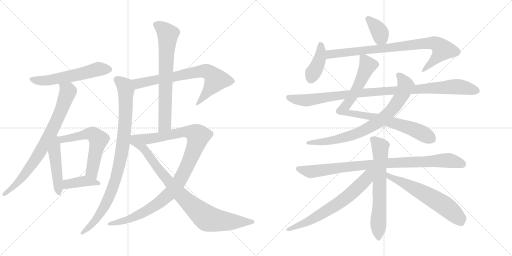
t = 0.00 s
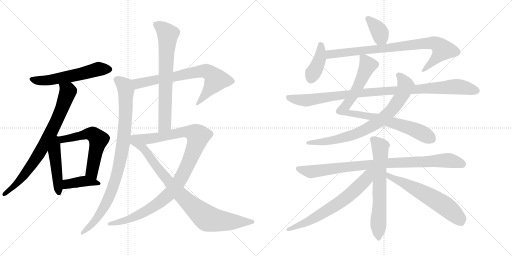
t = 3.32 s
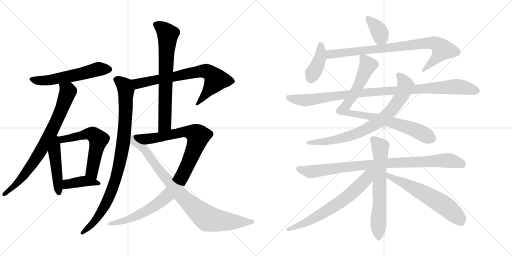
t = 6.65 s
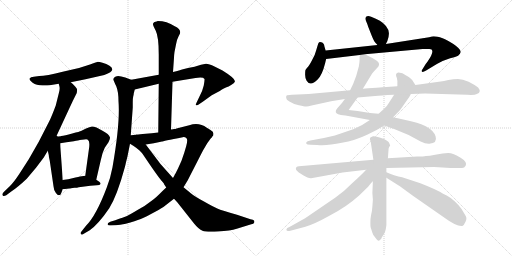
t = 9.97 s
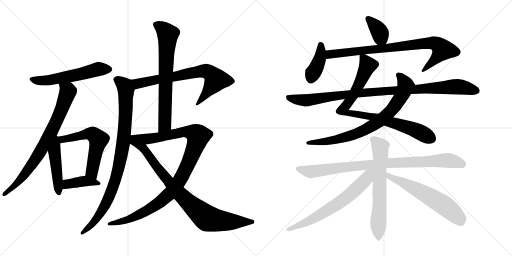
t = 13.29 s
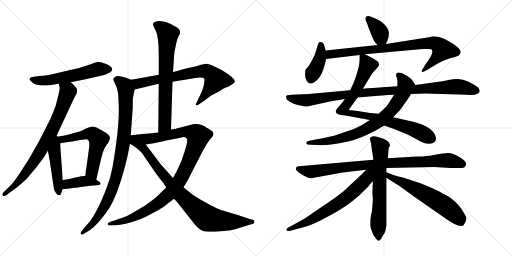
t = 16.62 s

The animated SVG that drew these frames (rendered in a browser with its animation timeline set to each time). Animation: 20 CSS @keyframes rules; one cycle of 16.62 s.

<svg version="1.1" viewBox="0 0 2048 1024" xmlns="http://www.w3.org/2000/svg">
  <g stroke="lightgray" stroke-dasharray="1,1" stroke-width="1" transform="scale(4, 4)">
    <line x1="0" y1="0" x2="256" y2="256"></line>
    <line x1="256" y1="0" x2="0" y2="256"></line>
    <line x1="128" y1="0" x2="128" y2="256"></line>
    <line x1="0" y1="128" x2="256" y2="128"></line>
    <line x1="256" y1="0" x2="512" y2="256"></line>
    <line x1="512" y1="0" x2="256" y2="256"></line>
    <line x1="384" y1="0" x2="384" y2="256"></line>
    <line x1="256" y1="128" x2="512" y2="128"></line>
  </g>
<g transform="scale(1, -1) translate(0, -850)">
   <style type="text/css">
    @keyframes keyframes0 {
      from {
       stroke: black;
       stroke-dashoffset: 572;
       stroke-width: 128;
       }
       65% {
       animation-timing-function: step-end;
       stroke: black;
       stroke-dashoffset: 0;
       stroke-width: 128;
       }
       to {
       stroke: black;
       stroke-width: 1024;
       }
       }
       #make-me-a-hanzi-animation-0 {
         animation: keyframes0 0.715495s both;
         animation-delay: 0.000000s;
         animation-timing-function: linear;
       }
    @keyframes keyframes1 {
      from {
       stroke: black;
       stroke-dashoffset: 785;
       stroke-width: 128;
       }
       72% {
       animation-timing-function: step-end;
       stroke: black;
       stroke-dashoffset: 0;
       stroke-width: 128;
       }
       to {
       stroke: black;
       stroke-width: 1024;
       }
       }
       #make-me-a-hanzi-animation-1 {
         animation: keyframes1 0.888835s both;
         animation-delay: 0.715495s;
         animation-timing-function: linear;
       }
    @keyframes keyframes2 {
      from {
       stroke: black;
       stroke-dashoffset: 476;
       stroke-width: 128;
       }
       61% {
       animation-timing-function: step-end;
       stroke: black;
       stroke-dashoffset: 0;
       stroke-width: 128;
       }
       to {
       stroke: black;
       stroke-width: 1024;
       }
       }
       #make-me-a-hanzi-animation-2 {
         animation: keyframes2 0.637370s both;
         animation-delay: 1.604330s;
         animation-timing-function: linear;
       }
    @keyframes keyframes3 {
      from {
       stroke: black;
       stroke-dashoffset: 592;
       stroke-width: 128;
       }
       66% {
       animation-timing-function: step-end;
       stroke: black;
       stroke-dashoffset: 0;
       stroke-width: 128;
       }
       to {
       stroke: black;
       stroke-width: 1024;
       }
       }
       #make-me-a-hanzi-animation-3 {
         animation: keyframes3 0.731771s both;
         animation-delay: 2.241700s;
         animation-timing-function: linear;
       }
    @keyframes keyframes4 {
      from {
       stroke: black;
       stroke-dashoffset: 401;
       stroke-width: 128;
       }
       57% {
       animation-timing-function: step-end;
       stroke: black;
       stroke-dashoffset: 0;
       stroke-width: 128;
       }
       to {
       stroke: black;
       stroke-width: 1024;
       }
       }
       #make-me-a-hanzi-animation-4 {
         animation: keyframes4 0.576335s both;
         animation-delay: 2.973471s;
         animation-timing-function: linear;
       }
    @keyframes keyframes5 {
      from {
       stroke: black;
       stroke-dashoffset: 721;
       stroke-width: 128;
       }
       70% {
       animation-timing-function: step-end;
       stroke: black;
       stroke-dashoffset: 0;
       stroke-width: 128;
       }
       to {
       stroke: black;
       stroke-width: 1024;
       }
       }
       #make-me-a-hanzi-animation-5 {
         animation: keyframes5 0.836751s both;
         animation-delay: 3.549806s;
         animation-timing-function: linear;
       }
    @keyframes keyframes6 {
      from {
       stroke: black;
       stroke-dashoffset: 931;
       stroke-width: 128;
       }
       75% {
       animation-timing-function: step-end;
       stroke: black;
       stroke-dashoffset: 0;
       stroke-width: 128;
       }
       to {
       stroke: black;
       stroke-width: 1024;
       }
       }
       #make-me-a-hanzi-animation-6 {
         animation: keyframes6 1.007650s both;
         animation-delay: 4.386557s;
         animation-timing-function: linear;
       }
    @keyframes keyframes7 {
      from {
       stroke: black;
       stroke-dashoffset: 709;
       stroke-width: 128;
       }
       70% {
       animation-timing-function: step-end;
       stroke: black;
       stroke-dashoffset: 0;
       stroke-width: 128;
       }
       to {
       stroke: black;
       stroke-width: 1024;
       }
       }
       #make-me-a-hanzi-animation-7 {
         animation: keyframes7 0.826986s both;
         animation-delay: 5.394207s;
         animation-timing-function: linear;
       }
    @keyframes keyframes8 {
      from {
       stroke: black;
       stroke-dashoffset: 1038;
       stroke-width: 128;
       }
       77% {
       animation-timing-function: step-end;
       stroke: black;
       stroke-dashoffset: 0;
       stroke-width: 128;
       }
       to {
       stroke: black;
       stroke-width: 1024;
       }
       }
       #make-me-a-hanzi-animation-8 {
         animation: keyframes8 1.094727s both;
         animation-delay: 6.221193s;
         animation-timing-function: linear;
       }
    @keyframes keyframes9 {
      from {
       stroke: black;
       stroke-dashoffset: 874;
       stroke-width: 128;
       }
       74% {
       animation-timing-function: step-end;
       stroke: black;
       stroke-dashoffset: 0;
       stroke-width: 128;
       }
       to {
       stroke: black;
       stroke-width: 1024;
       }
       }
       #make-me-a-hanzi-animation-9 {
         animation: keyframes9 0.961263s both;
         animation-delay: 7.315920s;
         animation-timing-function: linear;
       }
    @keyframes keyframes10 {
      from {
       stroke: black;
       stroke-dashoffset: 369;
       stroke-width: 128;
       }
       55% {
       animation-timing-function: step-end;
       stroke: black;
       stroke-dashoffset: 0;
       stroke-width: 128;
       }
       to {
       stroke: black;
       stroke-width: 1024;
       }
       }
       #make-me-a-hanzi-animation-10 {
         animation: keyframes10 0.550293s both;
         animation-delay: 8.277183s;
         animation-timing-function: linear;
       }
    @keyframes keyframes11 {
      from {
       stroke: black;
       stroke-dashoffset: 401;
       stroke-width: 128;
       }
       57% {
       animation-timing-function: step-end;
       stroke: black;
       stroke-dashoffset: 0;
       stroke-width: 128;
       }
       to {
       stroke: black;
       stroke-width: 1024;
       }
       }
       #make-me-a-hanzi-animation-11 {
         animation: keyframes11 0.576335s both;
         animation-delay: 8.827476s;
         animation-timing-function: linear;
       }
    @keyframes keyframes12 {
      from {
       stroke: black;
       stroke-dashoffset: 849;
       stroke-width: 128;
       }
       73% {
       animation-timing-function: step-end;
       stroke: black;
       stroke-dashoffset: 0;
       stroke-width: 128;
       }
       to {
       stroke: black;
       stroke-width: 1024;
       }
       }
       #make-me-a-hanzi-animation-12 {
         animation: keyframes12 0.940918s both;
         animation-delay: 9.403811s;
         animation-timing-function: linear;
       }
    @keyframes keyframes13 {
      from {
       stroke: black;
       stroke-dashoffset: 879;
       stroke-width: 128;
       }
       74% {
       animation-timing-function: step-end;
       stroke: black;
       stroke-dashoffset: 0;
       stroke-width: 128;
       }
       to {
       stroke: black;
       stroke-width: 1024;
       }
       }
       #make-me-a-hanzi-animation-13 {
         animation: keyframes13 0.965332s both;
         animation-delay: 10.344729s;
         animation-timing-function: linear;
       }
    @keyframes keyframes14 {
      from {
       stroke: black;
       stroke-dashoffset: 790;
       stroke-width: 128;
       }
       72% {
       animation-timing-function: step-end;
       stroke: black;
       stroke-dashoffset: 0;
       stroke-width: 128;
       }
       to {
       stroke: black;
       stroke-width: 1024;
       }
       }
       #make-me-a-hanzi-animation-14 {
         animation: keyframes14 0.892904s both;
         animation-delay: 11.310061s;
         animation-timing-function: linear;
       }
    @keyframes keyframes15 {
      from {
       stroke: black;
       stroke-dashoffset: 1016;
       stroke-width: 128;
       }
       77% {
       animation-timing-function: step-end;
       stroke: black;
       stroke-dashoffset: 0;
       stroke-width: 128;
       }
       to {
       stroke: black;
       stroke-width: 1024;
       }
       }
       #make-me-a-hanzi-animation-15 {
         animation: keyframes15 1.076823s both;
         animation-delay: 12.202965s;
         animation-timing-function: linear;
       }
    @keyframes keyframes16 {
      from {
       stroke: black;
       stroke-dashoffset: 917;
       stroke-width: 128;
       }
       75% {
       animation-timing-function: step-end;
       stroke: black;
       stroke-dashoffset: 0;
       stroke-width: 128;
       }
       to {
       stroke: black;
       stroke-width: 1024;
       }
       }
       #make-me-a-hanzi-animation-16 {
         animation: keyframes16 0.996257s both;
         animation-delay: 13.279788s;
         animation-timing-function: linear;
       }
    @keyframes keyframes17 {
      from {
       stroke: black;
       stroke-dashoffset: 665;
       stroke-width: 128;
       }
       68% {
       animation-timing-function: step-end;
       stroke: black;
       stroke-dashoffset: 0;
       stroke-width: 128;
       }
       to {
       stroke: black;
       stroke-width: 1024;
       }
       }
       #make-me-a-hanzi-animation-17 {
         animation: keyframes17 0.791178s both;
         animation-delay: 14.276045s;
         animation-timing-function: linear;
       }
    @keyframes keyframes18 {
      from {
       stroke: black;
       stroke-dashoffset: 672;
       stroke-width: 128;
       }
       69% {
       animation-timing-function: step-end;
       stroke: black;
       stroke-dashoffset: 0;
       stroke-width: 128;
       }
       to {
       stroke: black;
       stroke-width: 1024;
       }
       }
       #make-me-a-hanzi-animation-18 {
         animation: keyframes18 0.796875s both;
         animation-delay: 15.067223s;
         animation-timing-function: linear;
       }
    @keyframes keyframes19 {
      from {
       stroke: black;
       stroke-dashoffset: 618;
       stroke-width: 128;
       }
       67% {
       animation-timing-function: step-end;
       stroke: black;
       stroke-dashoffset: 0;
       stroke-width: 128;
       }
       to {
       stroke: black;
       stroke-width: 1024;
       }
       }
       #make-me-a-hanzi-animation-19 {
         animation: keyframes19 0.752930s both;
         animation-delay: 15.864098s;
         animation-timing-function: linear;
       }
</style>
<path d="M 283.0 521.5 L 342.0 533.5 L 417.0 550.5 Q 468.0 567.5 438.0 587.5 Q 426.0 594.5 410.0 599.0 Q 394.0 603.5 389.0 602.5 Q 384.0 601.5 360.0 592.5 L 316.0 578.5 L 255.0 564.5 Q 183.0 546.5 157.0 546.5 L 135.0 543.5 Q 122.0 542.5 118.5 536.5 Q 115.0 530.5 130.5 519.5 Q 146.0 508.5 170.0 508.5 Q 194.0 508.5 199.0 509.5 L 235.0 515.5 L 283.0 521.5 Z" fill="lightgray"></path> 
<path d="M 225.0 304.5 L 284.0 431.5 Q 290.0 443.5 291.0 446.5 L 307.0 478.5 Q 309.0 488.5 308.0 494.5 Q 306.0 499.5 295.0 510.5 Q 284.0 521.5 283.0 521.5 C 261.0 541.5 229.0 544.5 235.0 515.5 L 238.0 503.5 Q 240.0 495.5 236.0 480.5 Q 232.0 464.5 223.0 428.5 Q 205.0 380.5 197.0 365.5 L 155.0 283.5 L 115.0 213.5 L 77.0 154.5 Q 56.0 122.5 39.0 105.5 L 16.0 83.5 Q 6.0 73.5 11.0 68.5 Q 15.0 63.5 25.0 69.5 L 45.0 84.5 Q 70.0 100.5 107.0 135.5 L 144.0 179.5 L 175.0 220.5 L 191.0 247.5 L 225.0 304.5 Z" fill="lightgray"></path> 
<path d="M 191.0 247.5 L 195.0 230.5 Q 195.0 222.5 199.0 207.5 L 214.0 105.5 Q 215.0 89.5 223.0 79.5 Q 231.0 68.5 236.0 69.5 Q 243.0 69.5 245.0 78.5 L 251.0 93.5 L 251.0 130.5 L 243.0 240.5 Q 241.0 262.5 241.0 277.5 C 240.0 321.5 170.0 337.5 191.0 247.5 Z" fill="lightgray"></path> 
<path d="M 319.0 290.5 L 337.0 292.5 Q 350.0 294.5 352.0 290.5 Q 359.0 286.5 357.0 263.5 L 341.0 147.5 C 337.0 117.5 378.0 102.5 385.0 131.5 L 403.0 209.5 Q 409.0 240.5 419.0 259.5 L 434.0 281.5 Q 441.0 296.5 440.0 300.5 Q 436.0 314.5 410.0 327.5 Q 383.0 344.5 368.0 344.5 Q 359.0 342.5 344.0 336.5 L 324.0 326.5 Q 320.0 324.5 289.0 316.5 Q 258.0 308.5 245.0 306.5 L 244.0 305.5 L 241.0 305.5 L 234.0 304.5 L 225.0 304.5 C 195.0 303.5 211.0 272.5 241.0 277.5 L 266.0 281.5 L 295.0 285.5 Q 315.0 289.5 319.0 290.5 Z" fill="lightgray"></path> 
<path d="M 298.0 99.5 Q 309.0 99.5 315.0 101.5 L 361.0 107.5 L 387.0 109.5 Q 400.0 109.5 402.0 114.5 Q 403.0 119.5 397.0 123.5 L 385.0 131.5 L 341.0 147.5 L 327.0 145.5 Q 325.0 145.5 302.0 140.5 L 273.0 133.5 Q 269.0 132.5 251.0 130.5 C 221.0 127.5 221.0 90.5 251.0 93.5 L 277.0 96.5 Q 281.0 96.5 284.0 97.5 L 298.0 99.5 Z" fill="lightgray"></path> 
<path d="M 690.0 523.5 L 782.0 538.5 Q 813.0 543.5 818.0 534.5 Q 819.0 531.5 815.0 508.5 Q 810.0 485.5 797.0 462.5 L 785.0 437.5 Q 779.0 423.5 793.0 431.5 L 811.0 443.5 L 847.0 469.5 L 879.0 486.5 Q 898.0 499.5 906.0 501.5 Q 913.0 503.5 926.0 511.5 Q 939.0 518.5 940.0 525.5 Q 940.0 537.5 890.0 568.5 L 858.0 584.5 Q 836.0 595.5 824.0 595.5 L 804.0 591.5 L 778.0 583.5 L 752.0 578.5 L 732.0 573.5 Q 720.0 569.5 692.0 562.5 L 635.0 551.5 L 525.0 531.5 C 495.0 526.5 510.0 485.5 539.0 492.5 L 635.0 515.5 L 690.0 523.5 Z" fill="lightgray"></path> 
<path d="M 525.0 531.5 L 501.0 540.5 Q 466.0 552.5 457.0 540.5 Q 452.0 534.5 454.0 530.5 Q 455.0 526.5 465.0 505.5 Q 474.0 483.5 474.0 445.5 Q 481.0 358.5 450.0 181.5 Q 442.0 138.5 427.0 100.5 Q 385.0 -11.5 344.0 -52.5 L 325.0 -76.5 Q 320.0 -81.5 324.0 -86.5 Q 327.0 -90.5 335.0 -84.5 L 359.0 -70.5 Q 394.0 -45.5 437.0 17.5 Q 469.0 69.5 499.0 180.5 Q 502.0 191.5 504.0 201.5 L 510.0 225.5 L 520.0 275.5 L 523.0 309.5 L 531.0 420.5 L 531.0 441.5 Q 531.0 457.5 533.0 465.5 Q 535.0 472.5 535.0 476.5 L 539.0 492.5 C 545.0 521.5 546.0 523.5 525.0 531.5 Z" fill="lightgray"></path> 
<path d="M 684.0 332.5 L 690.0 523.5 L 692.0 562.5 L 696.0 619.5 Q 696.0 628.5 698.0 642.5 L 704.0 672.5 Q 708.0 694.5 714.0 704.5 L 720.0 716.5 Q 725.0 733.5 699.0 745.5 Q 667.0 766.5 631.0 766.5 Q 628.0 765.5 618.0 762.5 Q 611.0 757.5 612.0 752.5 Q 613.0 747.5 617.0 739.5 L 623.0 727.5 Q 635.0 703.5 635.0 632.5 L 635.0 551.5 L 635.0 515.5 L 633.0 320.5 C 633.0 290.5 683.0 302.5 684.0 332.5 Z" fill="lightgray"></path> 
<path d="M 757.0 349.5 L 706.0 336.5 Q 702.0 334.5 695.0 334.5 L 693.0 333.5 Q 686.0 333.5 684.0 332.5 L 633.0 320.5 L 607.0 317.5 L 571.0 314.5 Q 549.0 312.5 545.0 311.5 C 515.0 308.5 553.0 267.5 583.0 272.5 L 615.0 277.5 L 648.0 284.5 Q 649.0 285.5 731.0 301.5 Q 740.0 302.5 746.0 297.5 Q 752.0 291.5 745.0 266.5 L 737.0 239.5 L 726.0 207.5 L 712.0 176.5 Q 705.0 161.5 692.0 138.5 L 665.0 100.5 L 650.0 86.5 Q 622.0 57.5 604.0 45.5 Q 582.0 27.5 550.0 10.5 Q 520.0 -7.5 508.0 -13.5 Q 495.0 -18.5 461.0 -30.5 L 441.0 -36.5 Q 430.0 -40.5 430.0 -46.5 Q 432.0 -52.5 443.0 -51.5 L 463.0 -50.5 Q 479.0 -49.5 503.0 -44.5 Q 542.0 -33.5 563.0 -25.5 Q 584.0 -16.5 619.0 2.5 Q 653.0 21.5 655.0 23.5 L 696.0 55.5 L 734.0 101.5 L 751.0 129.5 L 796.0 217.5 Q 810.0 245.5 816.0 255.5 L 829.0 277.5 L 842.0 295.5 Q 848.0 301.5 850.0 305.5 Q 854.0 307.5 854.0 315.5 Q 854.0 323.5 842.0 330.5 Q 830.0 337.5 827.0 339.5 Q 797.0 361.5 757.0 349.5 Z" fill="lightgray"></path> 
<path d="M 520.0 275.5 L 533.0 267.5 Q 544.0 261.5 557.0 249.5 Q 570.0 237.5 574.0 229.5 L 597.0 195.5 Q 639.0 134.5 648.0 125.5 Q 657.0 116.5 657.0 112.5 L 665.0 100.5 L 696.0 55.5 L 709.0 41.5 L 777.0 -44.5 Q 795.0 -66.5 810.0 -72.5 Q 824.0 -78.5 873.0 -75.5 Q 921.0 -72.5 947.0 -64.5 L 1005.0 -46.5 Q 1015.0 -45.5 1017.0 -39.5 Q 1018.0 -33.5 1016.0 -31.5 Q 1013.0 -28.5 1002.0 -26.5 L 948.0 -8.5 Q 887.0 8.5 869.0 16.5 Q 851.0 24.5 816.0 44.5 Q 780.0 63.5 762.0 78.5 L 734.0 101.5 L 692.0 138.5 L 642.0 194.5 L 583.0 272.5 C 565.0 296.5 553.0 312.5 545.0 311.5 L 523.0 309.5 C 493.0 306.5 494.0 291.5 520.0 275.5 Z" fill="lightgray"></path> 
<path d="M 1543.5 674.0 L 1549.5 686.0 Q 1556.5 705.0 1555.5 718.0 Q 1553.5 746.0 1519.5 767.0 Q 1504.5 776.0 1484.5 783.0 Q 1465.5 790.0 1461.5 778.0 Q 1461.5 771.0 1464.5 765.0 Q 1467.5 759.0 1473.5 741.0 L 1486.5 708.0 Q 1496.5 683.0 1502.5 678.0 Q 1508.5 672.0 1509.5 670.0 C 1527.5 646.0 1530.5 647.0 1543.5 674.0 Z" fill="lightgray"></path> 
<path d="M 1302.5 648.0 L 1297.5 665.0 Q 1296.5 678.0 1285.5 681.0 Q 1279.5 683.0 1276.5 681.0 Q 1273.5 679.0 1270.5 668.0 L 1264.5 648.0 Q 1260.5 630.0 1247.5 608.0 Q 1235.5 585.0 1228.5 579.0 Q 1222.5 572.0 1221.5 569.0 Q 1220.5 565.0 1220.5 551.0 Q 1220.5 536.0 1226.5 527.0 Q 1241.5 502.0 1270.5 532.0 Q 1288.5 549.0 1300.5 597.0 L 1304.5 614.0 L 1302.5 648.0 Z" fill="lightgray"></path> 
<path d="M 1459.5 633.0 L 1690.5 654.0 Q 1707.5 655.0 1717.5 654.0 Q 1744.5 654.0 1710.5 604.0 Q 1701.5 593.0 1698.5 587.0 L 1690.5 574.0 Q 1685.5 568.0 1687.5 564.0 Q 1689.5 559.0 1704.5 568.0 L 1747.5 594.0 Q 1773.5 609.0 1800.5 617.0 Q 1827.5 624.0 1835.5 629.0 Q 1841.5 635.0 1842.5 641.0 Q 1844.5 647.0 1833.5 658.0 Q 1822.5 669.0 1813.5 674.0 L 1793.5 686.0 Q 1783.5 692.0 1759.5 701.0 Q 1740.5 705.0 1734.5 705.0 Q 1729.5 705.0 1716.5 701.0 L 1543.5 674.0 L 1509.5 670.0 L 1302.5 648.0 C 1272.5 645.0 1274.5 610.0 1304.5 614.0 L 1438.5 630.0 L 1459.5 633.0 Z" fill="lightgray"></path> 
<path d="M 1451.5 495.0 L 1488.5 556.0 Q 1497.5 567.0 1506.5 576.0 Q 1525.5 593.0 1508.5 606.0 Q 1499.5 613.0 1489.5 618.0 L 1459.5 633.0 C 1438.5 643.0 1438.5 643.0 1438.5 630.0 L 1438.5 612.0 Q 1438.5 603.0 1435.5 585.0 Q 1425.5 543.0 1412.5 514.0 L 1400.5 489.0 L 1379.5 454.0 L 1368.5 439.0 L 1348.5 416.0 Q 1335.5 400.0 1352.5 393.0 Q 1360.5 389.0 1381.5 388.0 L 1479.5 370.0 L 1536.5 348.0 L 1576.5 334.0 L 1634.5 310.0 L 1682.5 284.0 Q 1702.5 274.0 1717.5 275.0 Q 1750.5 278.0 1742.5 304.0 Q 1729.5 350.0 1617.5 371.0 L 1572.5 381.0 L 1514.5 395.0 L 1480.5 398.0 L 1430.5 406.0 L 1394.5 410.0 L 1430.5 460.0 L 1451.5 495.0 Z" fill="lightgray"></path> 
<path d="M 1479.5 370.0 L 1448.5 350.0 Q 1420.5 334.0 1380.5 322.0 L 1339.5 308.0 L 1295.5 298.0 L 1241.5 288.0 Q 1227.5 285.0 1225.5 281.0 Q 1224.5 277.0 1225.5 275.0 Q 1226.5 272.0 1242.5 271.0 L 1268.5 270.0 Q 1307.5 266.0 1367.5 279.0 Q 1418.5 287.0 1470.5 312.0 L 1506.5 330.0 L 1536.5 348.0 L 1572.5 381.0 L 1596.5 406.0 Q 1602.5 412.0 1621.5 440.0 Q 1641.5 468.0 1643.5 474.0 C 1658.5 500.0 1663.5 507.0 1661.5 510.0 L 1652.5 524.0 Q 1652.5 527.0 1636.5 541.0 Q 1619.5 552.0 1609.5 557.0 Q 1594.5 561.0 1592.5 560.0 Q 1578.5 557.0 1587.5 538.0 Q 1590.5 524.0 1589.5 519.0 L 1589.5 505.0 L 1576.5 471.0 L 1556.5 440.0 Q 1550.5 428.0 1536.5 415.0 L 1514.5 395.0 L 1479.5 370.0 Z" fill="lightgray"></path> 
<path d="M 1400.5 489.0 L 1234.5 474.0 L 1167.5 471.0 Q 1148.5 470.0 1146.5 468.0 Q 1144.5 466.0 1144.5 459.0 Q 1144.5 451.0 1157.5 444.0 Q 1172.5 434.0 1195.5 429.0 Q 1218.5 424.0 1223.5 424.0 Q 1229.5 423.0 1246.5 428.0 L 1324.5 445.0 L 1379.5 454.0 L 1430.5 460.0 L 1512.5 467.0 Q 1514.5 468.0 1576.5 471.0 L 1643.5 474.0 L 1700.5 476.0 L 1868.5 471.0 Q 1898.5 469.0 1907.5 474.0 Q 1927.5 481.0 1912.5 500.0 Q 1898.5 511.0 1874.5 523.0 Q 1850.5 534.0 1831.5 534.0 Q 1813.5 534.0 1793.5 530.0 Q 1774.5 525.0 1762.5 524.0 L 1661.5 510.0 L 1589.5 505.0 L 1545.5 502.0 Q 1538.5 502.0 1451.5 495.0 L 1400.5 489.0 Z" fill="lightgray"></path> 
<path d="M 1493.5 211.0 L 1195.5 185.0 Q 1189.5 184.0 1187.5 183.0 Q 1185.5 182.0 1183.5 177.0 Q 1182.5 172.0 1187.5 167.0 Q 1192.5 161.0 1212.5 149.0 Q 1233.5 136.0 1244.5 137.0 L 1370.5 160.0 L 1464.5 171.0 L 1545.5 178.0 L 1736.5 182.0 L 1802.5 178.0 L 1848.5 178.0 Q 1857.5 178.0 1862.5 187.0 Q 1870.5 202.0 1842.5 219.0 Q 1813.5 238.0 1792.5 238.0 Q 1771.5 238.0 1746.5 232.0 L 1719.5 227.0 Q 1711.5 227.0 1703.5 226.0 Q 1695.5 224.0 1668.5 224.0 L 1551.5 217.0 L 1493.5 211.0 Z" fill="lightgray"></path> 
<path d="M 1491.5 305.0 Q 1489.5 303.0 1482.5 301.0 Q 1479.5 296.0 1479.5 294.0 L 1483.5 279.0 L 1493.5 211.0 L 1491.5 125.0 L 1489.5 78.0 L 1491.5 51.0 L 1489.5 24.0 Q 1488.5 5.0 1484.5 -9.0 Q 1481.5 -24.0 1481.5 -40.0 Q 1481.5 -56.0 1482.5 -59.0 L 1489.5 -81.0 Q 1492.5 -92.0 1501.5 -101.0 Q 1509.5 -112.0 1513.5 -113.0 Q 1517.5 -114.0 1525.5 -104.0 Q 1526.5 -100.0 1529.5 -96.0 L 1537.5 -83.0 Q 1542.5 -76.0 1545.5 -51.0 L 1545.5 139.0 L 1545.5 161.0 L 1545.5 178.0 L 1551.5 217.0 L 1554.5 256.0 Q 1555.5 263.0 1560.5 267.0 Q 1561.5 268.0 1554.5 282.0 L 1546.5 288.0 Q 1539.5 294.0 1518.5 300.0 Q 1497.5 306.0 1491.5 305.0 Z" fill="lightgray"></path> 
<path d="M 1464.5 171.0 Q 1449.5 154.0 1408.5 117.0 Q 1374.5 82.0 1340.5 59.0 L 1220.5 -23.0 L 1159.5 -57.0 Q 1145.5 -62.0 1145.5 -68.0 Q 1145.5 -77.0 1161.5 -73.0 L 1221.5 -57.0 Q 1258.5 -46.0 1317.5 -13.0 Q 1385.5 22.0 1436.5 68.0 L 1472.5 103.0 Q 1477.5 110.0 1484.5 118.0 L 1491.5 125.0 C 1538.5 174.0 1491.5 200.0 1464.5 171.0 Z" fill="lightgray"></path> 
<path d="M 1545.5 139.0 L 1599.5 105.0 L 1651.5 67.0 L 1776.5 -20.0 Q 1826.5 -57.0 1849.5 -54.0 Q 1855.5 -52.0 1862.5 -36.0 Q 1869.5 -21.0 1860.5 -10.0 L 1845.5 15.0 Q 1837.5 27.0 1819.5 44.0 Q 1802.5 60.0 1788.5 67.0 L 1770.5 76.0 Q 1750.5 90.0 1681.5 117.0 L 1608.5 141.0 L 1593.5 144.0 Q 1583.5 146.0 1545.5 161.0 C 1517.5 172.0 1520.5 155.0 1545.5 139.0 Z" fill="lightgray"></path> 
      <clipPath id="make-me-a-hanzi-clip-0">
      <path d="M 283.0 521.5 L 342.0 533.5 L 417.0 550.5 Q 468.0 567.5 438.0 587.5 Q 426.0 594.5 410.0 599.0 Q 394.0 603.5 389.0 602.5 Q 384.0 601.5 360.0 592.5 L 316.0 578.5 L 255.0 564.5 Q 183.0 546.5 157.0 546.5 L 135.0 543.5 Q 122.0 542.5 118.5 536.5 Q 115.0 530.5 130.5 519.5 Q 146.0 508.5 170.0 508.5 Q 194.0 508.5 199.0 509.5 L 235.0 515.5 L 283.0 521.5 Z" fill="lightgray"></path>
      </clipPath>
      <path clip-path="url(#make-me-a-hanzi-clip-0)" d="M 125.0 533.5 L 153.0 527.5 L 202.0 530.5 L 397.0 574.5 L 435.0 574.5 " fill="none" id="make-me-a-hanzi-animation-0" stroke-dasharray="444 888" stroke-linecap="round"></path>

      <clipPath id="make-me-a-hanzi-clip-1">
      <path d="M 225.0 304.5 L 284.0 431.5 Q 290.0 443.5 291.0 446.5 L 307.0 478.5 Q 309.0 488.5 308.0 494.5 Q 306.0 499.5 295.0 510.5 Q 284.0 521.5 283.0 521.5 C 261.0 541.5 229.0 544.5 235.0 515.5 L 238.0 503.5 Q 240.0 495.5 236.0 480.5 Q 232.0 464.5 223.0 428.5 Q 205.0 380.5 197.0 365.5 L 155.0 283.5 L 115.0 213.5 L 77.0 154.5 Q 56.0 122.5 39.0 105.5 L 16.0 83.5 Q 6.0 73.5 11.0 68.5 Q 15.0 63.5 25.0 69.5 L 45.0 84.5 Q 70.0 100.5 107.0 135.5 L 144.0 179.5 L 175.0 220.5 L 191.0 247.5 L 225.0 304.5 Z" fill="lightgray"></path>
      </clipPath>
      <path clip-path="url(#make-me-a-hanzi-clip-1)" d="M 242.0 510.5 L 272.0 485.5 L 212.0 336.5 L 152.0 229.5 L 90.0 141.5 L 17.0 74.5 " fill="none" id="make-me-a-hanzi-animation-1" stroke-dasharray="657 1314" stroke-linecap="round"></path>

      <clipPath id="make-me-a-hanzi-clip-2">
      <path d="M 191.0 247.5 L 195.0 230.5 Q 195.0 222.5 199.0 207.5 L 214.0 105.5 Q 215.0 89.5 223.0 79.5 Q 231.0 68.5 236.0 69.5 Q 243.0 69.5 245.0 78.5 L 251.0 93.5 L 251.0 130.5 L 243.0 240.5 Q 241.0 262.5 241.0 277.5 C 240.0 321.5 170.0 337.5 191.0 247.5 Z" fill="lightgray"></path>
      </clipPath>
      <path clip-path="url(#make-me-a-hanzi-clip-2)" d="M 226.0 296.5 L 218.0 240.5 L 236.0 78.5 " fill="none" id="make-me-a-hanzi-animation-2" stroke-dasharray="348 696" stroke-linecap="round"></path>

      <clipPath id="make-me-a-hanzi-clip-3">
      <path d="M 319.0 290.5 L 337.0 292.5 Q 350.0 294.5 352.0 290.5 Q 359.0 286.5 357.0 263.5 L 341.0 147.5 C 337.0 117.5 378.0 102.5 385.0 131.5 L 403.0 209.5 Q 409.0 240.5 419.0 259.5 L 434.0 281.5 Q 441.0 296.5 440.0 300.5 Q 436.0 314.5 410.0 327.5 Q 383.0 344.5 368.0 344.5 Q 359.0 342.5 344.0 336.5 L 324.0 326.5 Q 320.0 324.5 289.0 316.5 Q 258.0 308.5 245.0 306.5 L 244.0 305.5 L 241.0 305.5 L 234.0 304.5 L 225.0 304.5 C 195.0 303.5 211.0 272.5 241.0 277.5 L 266.0 281.5 L 295.0 285.5 Q 315.0 289.5 319.0 290.5 Z" fill="lightgray"></path>
      </clipPath>
      <path clip-path="url(#make-me-a-hanzi-clip-3)" d="M 230.0 298.5 L 247.0 291.5 L 359.0 315.5 L 370.0 314.5 L 385.0 302.5 L 394.0 292.5 L 367.0 163.5 L 380.0 139.5 " fill="none" id="make-me-a-hanzi-animation-3" stroke-dasharray="464 928" stroke-linecap="round"></path>

      <clipPath id="make-me-a-hanzi-clip-4">
      <path d="M 298.0 99.5 Q 309.0 99.5 315.0 101.5 L 361.0 107.5 L 387.0 109.5 Q 400.0 109.5 402.0 114.5 Q 403.0 119.5 397.0 123.5 L 385.0 131.5 L 341.0 147.5 L 327.0 145.5 Q 325.0 145.5 302.0 140.5 L 273.0 133.5 Q 269.0 132.5 251.0 130.5 C 221.0 127.5 221.0 90.5 251.0 93.5 L 277.0 96.5 Q 281.0 96.5 284.0 97.5 L 298.0 99.5 Z" fill="lightgray"></path>
      </clipPath>
      <path clip-path="url(#make-me-a-hanzi-clip-4)" d="M 257.0 99.5 L 267.0 112.5 L 315.0 123.5 L 342.0 126.5 L 393.0 115.5 " fill="none" id="make-me-a-hanzi-animation-4" stroke-dasharray="273 546" stroke-linecap="round"></path>

      <clipPath id="make-me-a-hanzi-clip-5">
      <path d="M 690.0 523.5 L 782.0 538.5 Q 813.0 543.5 818.0 534.5 Q 819.0 531.5 815.0 508.5 Q 810.0 485.5 797.0 462.5 L 785.0 437.5 Q 779.0 423.5 793.0 431.5 L 811.0 443.5 L 847.0 469.5 L 879.0 486.5 Q 898.0 499.5 906.0 501.5 Q 913.0 503.5 926.0 511.5 Q 939.0 518.5 940.0 525.5 Q 940.0 537.5 890.0 568.5 L 858.0 584.5 Q 836.0 595.5 824.0 595.5 L 804.0 591.5 L 778.0 583.5 L 752.0 578.5 L 732.0 573.5 Q 720.0 569.5 692.0 562.5 L 635.0 551.5 L 525.0 531.5 C 495.0 526.5 510.0 485.5 539.0 492.5 L 635.0 515.5 L 690.0 523.5 Z" fill="lightgray"></path>
      </clipPath>
      <path clip-path="url(#make-me-a-hanzi-clip-5)" d="M 534.0 527.5 L 555.0 516.5 L 763.0 558.5 L 825.0 565.5 L 848.0 551.5 L 863.0 528.5 L 794.0 440.5 " fill="none" id="make-me-a-hanzi-animation-5" stroke-dasharray="593 1186" stroke-linecap="round"></path>

      <clipPath id="make-me-a-hanzi-clip-6">
      <path d="M 525.0 531.5 L 501.0 540.5 Q 466.0 552.5 457.0 540.5 Q 452.0 534.5 454.0 530.5 Q 455.0 526.5 465.0 505.5 Q 474.0 483.5 474.0 445.5 Q 481.0 358.5 450.0 181.5 Q 442.0 138.5 427.0 100.5 Q 385.0 -11.5 344.0 -52.5 L 325.0 -76.5 Q 320.0 -81.5 324.0 -86.5 Q 327.0 -90.5 335.0 -84.5 L 359.0 -70.5 Q 394.0 -45.5 437.0 17.5 Q 469.0 69.5 499.0 180.5 Q 502.0 191.5 504.0 201.5 L 510.0 225.5 L 520.0 275.5 L 523.0 309.5 L 531.0 420.5 L 531.0 441.5 Q 531.0 457.5 533.0 465.5 Q 535.0 472.5 535.0 476.5 L 539.0 492.5 C 545.0 521.5 546.0 523.5 525.0 531.5 Z" fill="lightgray"></path>
      </clipPath>
      <path clip-path="url(#make-me-a-hanzi-clip-6)" d="M 467.0 531.5 L 499.0 506.5 L 504.0 488.5 L 495.0 294.5 L 474.0 176.5 L 454.0 106.5 L 416.0 20.5 L 381.0 -31.5 L 329.0 -81.5 " fill="none" id="make-me-a-hanzi-animation-6" stroke-dasharray="803 1606" stroke-linecap="round"></path>

      <clipPath id="make-me-a-hanzi-clip-7">
      <path d="M 684.0 332.5 L 690.0 523.5 L 692.0 562.5 L 696.0 619.5 Q 696.0 628.5 698.0 642.5 L 704.0 672.5 Q 708.0 694.5 714.0 704.5 L 720.0 716.5 Q 725.0 733.5 699.0 745.5 Q 667.0 766.5 631.0 766.5 Q 628.0 765.5 618.0 762.5 Q 611.0 757.5 612.0 752.5 Q 613.0 747.5 617.0 739.5 L 623.0 727.5 Q 635.0 703.5 635.0 632.5 L 635.0 551.5 L 635.0 515.5 L 633.0 320.5 C 633.0 290.5 683.0 302.5 684.0 332.5 Z" fill="lightgray"></path>
      </clipPath>
      <path clip-path="url(#make-me-a-hanzi-clip-7)" d="M 626.0 750.5 L 648.0 738.5 L 671.0 713.5 L 659.0 352.5 L 638.0 327.5 " fill="none" id="make-me-a-hanzi-animation-7" stroke-dasharray="581 1162" stroke-linecap="round"></path>

      <clipPath id="make-me-a-hanzi-clip-8">
      <path d="M 757.0 349.5 L 706.0 336.5 Q 702.0 334.5 695.0 334.5 L 693.0 333.5 Q 686.0 333.5 684.0 332.5 L 633.0 320.5 L 607.0 317.5 L 571.0 314.5 Q 549.0 312.5 545.0 311.5 C 515.0 308.5 553.0 267.5 583.0 272.5 L 615.0 277.5 L 648.0 284.5 Q 649.0 285.5 731.0 301.5 Q 740.0 302.5 746.0 297.5 Q 752.0 291.5 745.0 266.5 L 737.0 239.5 L 726.0 207.5 L 712.0 176.5 Q 705.0 161.5 692.0 138.5 L 665.0 100.5 L 650.0 86.5 Q 622.0 57.5 604.0 45.5 Q 582.0 27.5 550.0 10.5 Q 520.0 -7.5 508.0 -13.5 Q 495.0 -18.5 461.0 -30.5 L 441.0 -36.5 Q 430.0 -40.5 430.0 -46.5 Q 432.0 -52.5 443.0 -51.5 L 463.0 -50.5 Q 479.0 -49.5 503.0 -44.5 Q 542.0 -33.5 563.0 -25.5 Q 584.0 -16.5 619.0 2.5 Q 653.0 21.5 655.0 23.5 L 696.0 55.5 L 734.0 101.5 L 751.0 129.5 L 796.0 217.5 Q 810.0 245.5 816.0 255.5 L 829.0 277.5 L 842.0 295.5 Q 848.0 301.5 850.0 305.5 Q 854.0 307.5 854.0 315.5 Q 854.0 323.5 842.0 330.5 Q 830.0 337.5 827.0 339.5 Q 797.0 361.5 757.0 349.5 Z" fill="lightgray"></path>
      </clipPath>
      <path clip-path="url(#make-me-a-hanzi-clip-8)" d="M 550.0 306.5 L 563.0 308.5 L 596.0 295.5 L 730.0 322.5 L 757.0 322.5 L 782.0 314.5 L 791.0 303.5 L 778.0 256.5 L 725.0 139.5 L 680.0 77.5 L 632.0 36.5 L 573.0 0.5 L 509.0 -29.5 L 438.0 -44.5 " fill="none" id="make-me-a-hanzi-animation-8" stroke-dasharray="910 1820" stroke-linecap="round"></path>

      <clipPath id="make-me-a-hanzi-clip-9">
      <path d="M 520.0 275.5 L 533.0 267.5 Q 544.0 261.5 557.0 249.5 Q 570.0 237.5 574.0 229.5 L 597.0 195.5 Q 639.0 134.5 648.0 125.5 Q 657.0 116.5 657.0 112.5 L 665.0 100.5 L 696.0 55.5 L 709.0 41.5 L 777.0 -44.5 Q 795.0 -66.5 810.0 -72.5 Q 824.0 -78.5 873.0 -75.5 Q 921.0 -72.5 947.0 -64.5 L 1005.0 -46.5 Q 1015.0 -45.5 1017.0 -39.5 Q 1018.0 -33.5 1016.0 -31.5 Q 1013.0 -28.5 1002.0 -26.5 L 948.0 -8.5 Q 887.0 8.5 869.0 16.5 Q 851.0 24.5 816.0 44.5 Q 780.0 63.5 762.0 78.5 L 734.0 101.5 L 692.0 138.5 L 642.0 194.5 L 583.0 272.5 C 565.0 296.5 553.0 312.5 545.0 311.5 L 523.0 309.5 C 493.0 306.5 494.0 291.5 520.0 275.5 Z" fill="lightgray"></path>
      </clipPath>
      <path clip-path="url(#make-me-a-hanzi-clip-9)" d="M 529.0 303.5 L 566.0 265.5 L 716.0 77.5 L 821.0 -16.5 L 843.0 -26.5 L 895.0 -34.5 L 1002.0 -36.5 " fill="none" id="make-me-a-hanzi-animation-9" stroke-dasharray="746 1492" stroke-linecap="round"></path>

      <clipPath id="make-me-a-hanzi-clip-10">
      <path d="M 1543.5 674.0 L 1549.5 686.0 Q 1556.5 705.0 1555.5 718.0 Q 1553.5 746.0 1519.5 767.0 Q 1504.5 776.0 1484.5 783.0 Q 1465.5 790.0 1461.5 778.0 Q 1461.5 771.0 1464.5 765.0 Q 1467.5 759.0 1473.5 741.0 L 1486.5 708.0 Q 1496.5 683.0 1502.5 678.0 Q 1508.5 672.0 1509.5 670.0 C 1527.5 646.0 1530.5 647.0 1543.5 674.0 Z" fill="lightgray"></path>
      </clipPath>
      <path clip-path="url(#make-me-a-hanzi-clip-10)" d="M 1472.5 774.0 L 1516.5 726.0 L 1522.5 702.0 L 1513.5 681.0 " fill="none" id="make-me-a-hanzi-animation-10" stroke-dasharray="241 482" stroke-linecap="round"></path>

      <clipPath id="make-me-a-hanzi-clip-11">
      <path d="M 1302.5 648.0 L 1297.5 665.0 Q 1296.5 678.0 1285.5 681.0 Q 1279.5 683.0 1276.5 681.0 Q 1273.5 679.0 1270.5 668.0 L 1264.5 648.0 Q 1260.5 630.0 1247.5 608.0 Q 1235.5 585.0 1228.5 579.0 Q 1222.5 572.0 1221.5 569.0 Q 1220.5 565.0 1220.5 551.0 Q 1220.5 536.0 1226.5 527.0 Q 1241.5 502.0 1270.5 532.0 Q 1288.5 549.0 1300.5 597.0 L 1304.5 614.0 L 1302.5 648.0 Z" fill="lightgray"></path>
      </clipPath>
      <path clip-path="url(#make-me-a-hanzi-clip-11)" d="M 1281.5 671.0 L 1279.5 615.0 L 1243.5 534.0 " fill="none" id="make-me-a-hanzi-animation-11" stroke-dasharray="273 546" stroke-linecap="round"></path>

      <clipPath id="make-me-a-hanzi-clip-12">
      <path d="M 1459.5 633.0 L 1690.5 654.0 Q 1707.5 655.0 1717.5 654.0 Q 1744.5 654.0 1710.5 604.0 Q 1701.5 593.0 1698.5 587.0 L 1690.5 574.0 Q 1685.5 568.0 1687.5 564.0 Q 1689.5 559.0 1704.5 568.0 L 1747.5 594.0 Q 1773.5 609.0 1800.5 617.0 Q 1827.5 624.0 1835.5 629.0 Q 1841.5 635.0 1842.5 641.0 Q 1844.5 647.0 1833.5 658.0 Q 1822.5 669.0 1813.5 674.0 L 1793.5 686.0 Q 1783.5 692.0 1759.5 701.0 Q 1740.5 705.0 1734.5 705.0 Q 1729.5 705.0 1716.5 701.0 L 1543.5 674.0 L 1509.5 670.0 L 1302.5 648.0 C 1272.5 645.0 1274.5 610.0 1304.5 614.0 L 1438.5 630.0 L 1459.5 633.0 Z" fill="lightgray"></path>
      </clipPath>
      <path clip-path="url(#make-me-a-hanzi-clip-12)" d="M 1311.5 620.0 L 1319.5 633.0 L 1341.5 636.0 L 1697.5 676.0 L 1746.5 674.0 L 1770.5 651.0 L 1724.5 596.0 L 1691.5 568.0 " fill="none" id="make-me-a-hanzi-animation-12" stroke-dasharray="721 1442" stroke-linecap="round"></path>

      <clipPath id="make-me-a-hanzi-clip-13">
      <path d="M 1451.5 495.0 L 1488.5 556.0 Q 1497.5 567.0 1506.5 576.0 Q 1525.5 593.0 1508.5 606.0 Q 1499.5 613.0 1489.5 618.0 L 1459.5 633.0 C 1438.5 643.0 1438.5 643.0 1438.5 630.0 L 1438.5 612.0 Q 1438.5 603.0 1435.5 585.0 Q 1425.5 543.0 1412.5 514.0 L 1400.5 489.0 L 1379.5 454.0 L 1368.5 439.0 L 1348.5 416.0 Q 1335.5 400.0 1352.5 393.0 Q 1360.5 389.0 1381.5 388.0 L 1479.5 370.0 L 1536.5 348.0 L 1576.5 334.0 L 1634.5 310.0 L 1682.5 284.0 Q 1702.5 274.0 1717.5 275.0 Q 1750.5 278.0 1742.5 304.0 Q 1729.5 350.0 1617.5 371.0 L 1572.5 381.0 L 1514.5 395.0 L 1480.5 398.0 L 1430.5 406.0 L 1394.5 410.0 L 1430.5 460.0 L 1451.5 495.0 Z" fill="lightgray"></path>
      </clipPath>
      <path clip-path="url(#make-me-a-hanzi-clip-13)" d="M 1444.5 626.0 L 1470.5 588.0 L 1435.5 512.0 L 1410.5 465.0 L 1377.5 421.0 L 1374.5 407.0 L 1390.5 398.0 L 1517.5 376.0 L 1624.5 344.0 L 1725.5 296.0 " fill="none" id="make-me-a-hanzi-animation-13" stroke-dasharray="751 1502" stroke-linecap="round"></path>

      <clipPath id="make-me-a-hanzi-clip-14">
      <path d="M 1479.5 370.0 L 1448.5 350.0 Q 1420.5 334.0 1380.5 322.0 L 1339.5 308.0 L 1295.5 298.0 L 1241.5 288.0 Q 1227.5 285.0 1225.5 281.0 Q 1224.5 277.0 1225.5 275.0 Q 1226.5 272.0 1242.5 271.0 L 1268.5 270.0 Q 1307.5 266.0 1367.5 279.0 Q 1418.5 287.0 1470.5 312.0 L 1506.5 330.0 L 1536.5 348.0 L 1572.5 381.0 L 1596.5 406.0 Q 1602.5 412.0 1621.5 440.0 Q 1641.5 468.0 1643.5 474.0 C 1658.5 500.0 1663.5 507.0 1661.5 510.0 L 1652.5 524.0 Q 1652.5 527.0 1636.5 541.0 Q 1619.5 552.0 1609.5 557.0 Q 1594.5 561.0 1592.5 560.0 Q 1578.5 557.0 1587.5 538.0 Q 1590.5 524.0 1589.5 519.0 L 1589.5 505.0 L 1576.5 471.0 L 1556.5 440.0 Q 1550.5 428.0 1536.5 415.0 L 1514.5 395.0 L 1479.5 370.0 Z" fill="lightgray"></path>
      </clipPath>
      <path clip-path="url(#make-me-a-hanzi-clip-14)" d="M 1594.5 549.0 L 1621.5 512.0 L 1618.5 494.0 L 1574.5 419.0 L 1518.5 366.0 L 1439.5 321.0 L 1385.5 302.0 L 1325.5 287.0 L 1230.5 278.0 " fill="none" id="make-me-a-hanzi-animation-14" stroke-dasharray="662 1324" stroke-linecap="round"></path>

      <clipPath id="make-me-a-hanzi-clip-15">
      <path d="M 1400.5 489.0 L 1234.5 474.0 L 1167.5 471.0 Q 1148.5 470.0 1146.5 468.0 Q 1144.5 466.0 1144.5 459.0 Q 1144.5 451.0 1157.5 444.0 Q 1172.5 434.0 1195.5 429.0 Q 1218.5 424.0 1223.5 424.0 Q 1229.5 423.0 1246.5 428.0 L 1324.5 445.0 L 1379.5 454.0 L 1430.5 460.0 L 1512.5 467.0 Q 1514.5 468.0 1576.5 471.0 L 1643.5 474.0 L 1700.5 476.0 L 1868.5 471.0 Q 1898.5 469.0 1907.5 474.0 Q 1927.5 481.0 1912.5 500.0 Q 1898.5 511.0 1874.5 523.0 Q 1850.5 534.0 1831.5 534.0 Q 1813.5 534.0 1793.5 530.0 Q 1774.5 525.0 1762.5 524.0 L 1661.5 510.0 L 1589.5 505.0 L 1545.5 502.0 Q 1538.5 502.0 1451.5 495.0 L 1400.5 489.0 Z" fill="lightgray"></path>
      </clipPath>
      <path clip-path="url(#make-me-a-hanzi-clip-15)" d="M 1151.5 462.0 L 1181.5 452.0 L 1233.5 449.0 L 1490.5 483.0 L 1815.5 503.0 L 1905.5 488.0 " fill="none" id="make-me-a-hanzi-animation-15" stroke-dasharray="888 1776" stroke-linecap="round"></path>

      <clipPath id="make-me-a-hanzi-clip-16">
      <path d="M 1493.5 211.0 L 1195.5 185.0 Q 1189.5 184.0 1187.5 183.0 Q 1185.5 182.0 1183.5 177.0 Q 1182.5 172.0 1187.5 167.0 Q 1192.5 161.0 1212.5 149.0 Q 1233.5 136.0 1244.5 137.0 L 1370.5 160.0 L 1464.5 171.0 L 1545.5 178.0 L 1736.5 182.0 L 1802.5 178.0 L 1848.5 178.0 Q 1857.5 178.0 1862.5 187.0 Q 1870.5 202.0 1842.5 219.0 Q 1813.5 238.0 1792.5 238.0 Q 1771.5 238.0 1746.5 232.0 L 1719.5 227.0 Q 1711.5 227.0 1703.5 226.0 Q 1695.5 224.0 1668.5 224.0 L 1551.5 217.0 L 1493.5 211.0 Z" fill="lightgray"></path>
      </clipPath>
      <path clip-path="url(#make-me-a-hanzi-clip-16)" d="M 1193.5 175.0 L 1242.5 163.0 L 1531.5 197.0 L 1771.5 208.0 L 1823.5 203.0 L 1848.5 193.0 " fill="none" id="make-me-a-hanzi-animation-16" stroke-dasharray="789 1578" stroke-linecap="round"></path>

      <clipPath id="make-me-a-hanzi-clip-17">
      <path d="M 1491.5 305.0 Q 1489.5 303.0 1482.5 301.0 Q 1479.5 296.0 1479.5 294.0 L 1483.5 279.0 L 1493.5 211.0 L 1491.5 125.0 L 1489.5 78.0 L 1491.5 51.0 L 1489.5 24.0 Q 1488.5 5.0 1484.5 -9.0 Q 1481.5 -24.0 1481.5 -40.0 Q 1481.5 -56.0 1482.5 -59.0 L 1489.5 -81.0 Q 1492.5 -92.0 1501.5 -101.0 Q 1509.5 -112.0 1513.5 -113.0 Q 1517.5 -114.0 1525.5 -104.0 Q 1526.5 -100.0 1529.5 -96.0 L 1537.5 -83.0 Q 1542.5 -76.0 1545.5 -51.0 L 1545.5 139.0 L 1545.5 161.0 L 1545.5 178.0 L 1551.5 217.0 L 1554.5 256.0 Q 1555.5 263.0 1560.5 267.0 Q 1561.5 268.0 1554.5 282.0 L 1546.5 288.0 Q 1539.5 294.0 1518.5 300.0 Q 1497.5 306.0 1491.5 305.0 Z" fill="lightgray"></path>
      </clipPath>
      <path clip-path="url(#make-me-a-hanzi-clip-17)" d="M 1491.5 293.0 L 1520.5 263.0 L 1512.5 -84.0 L 1516.5 -104.0 " fill="none" id="make-me-a-hanzi-animation-17" stroke-dasharray="537 1074" stroke-linecap="round"></path>

      <clipPath id="make-me-a-hanzi-clip-18">
      <path d="M 1464.5 171.0 Q 1449.5 154.0 1408.5 117.0 Q 1374.5 82.0 1340.5 59.0 L 1220.5 -23.0 L 1159.5 -57.0 Q 1145.5 -62.0 1145.5 -68.0 Q 1145.5 -77.0 1161.5 -73.0 L 1221.5 -57.0 Q 1258.5 -46.0 1317.5 -13.0 Q 1385.5 22.0 1436.5 68.0 L 1472.5 103.0 Q 1477.5 110.0 1484.5 118.0 L 1491.5 125.0 C 1538.5 174.0 1491.5 200.0 1464.5 171.0 Z" fill="lightgray"></path>
      </clipPath>
      <path clip-path="url(#make-me-a-hanzi-clip-18)" d="M 1486.5 168.0 L 1454.5 123.0 L 1367.5 46.0 L 1232.5 -36.0 L 1151.5 -68.0 " fill="none" id="make-me-a-hanzi-animation-18" stroke-dasharray="544 1088" stroke-linecap="round"></path>

      <clipPath id="make-me-a-hanzi-clip-19">
      <path d="M 1545.5 139.0 L 1599.5 105.0 L 1651.5 67.0 L 1776.5 -20.0 Q 1826.5 -57.0 1849.5 -54.0 Q 1855.5 -52.0 1862.5 -36.0 Q 1869.5 -21.0 1860.5 -10.0 L 1845.5 15.0 Q 1837.5 27.0 1819.5 44.0 Q 1802.5 60.0 1788.5 67.0 L 1770.5 76.0 Q 1750.5 90.0 1681.5 117.0 L 1608.5 141.0 L 1593.5 144.0 Q 1583.5 146.0 1545.5 161.0 C 1517.5 172.0 1520.5 155.0 1545.5 139.0 Z" fill="lightgray"></path>
      </clipPath>
      <path clip-path="url(#make-me-a-hanzi-clip-19)" d="M 1553.5 156.0 L 1557.5 143.0 L 1679.5 86.0 L 1788.5 20.0 L 1837.5 -25.0 L 1845.5 -43.0 " fill="none" id="make-me-a-hanzi-animation-19" stroke-dasharray="490 980" stroke-linecap="round"></path>

</g>
</svg>
